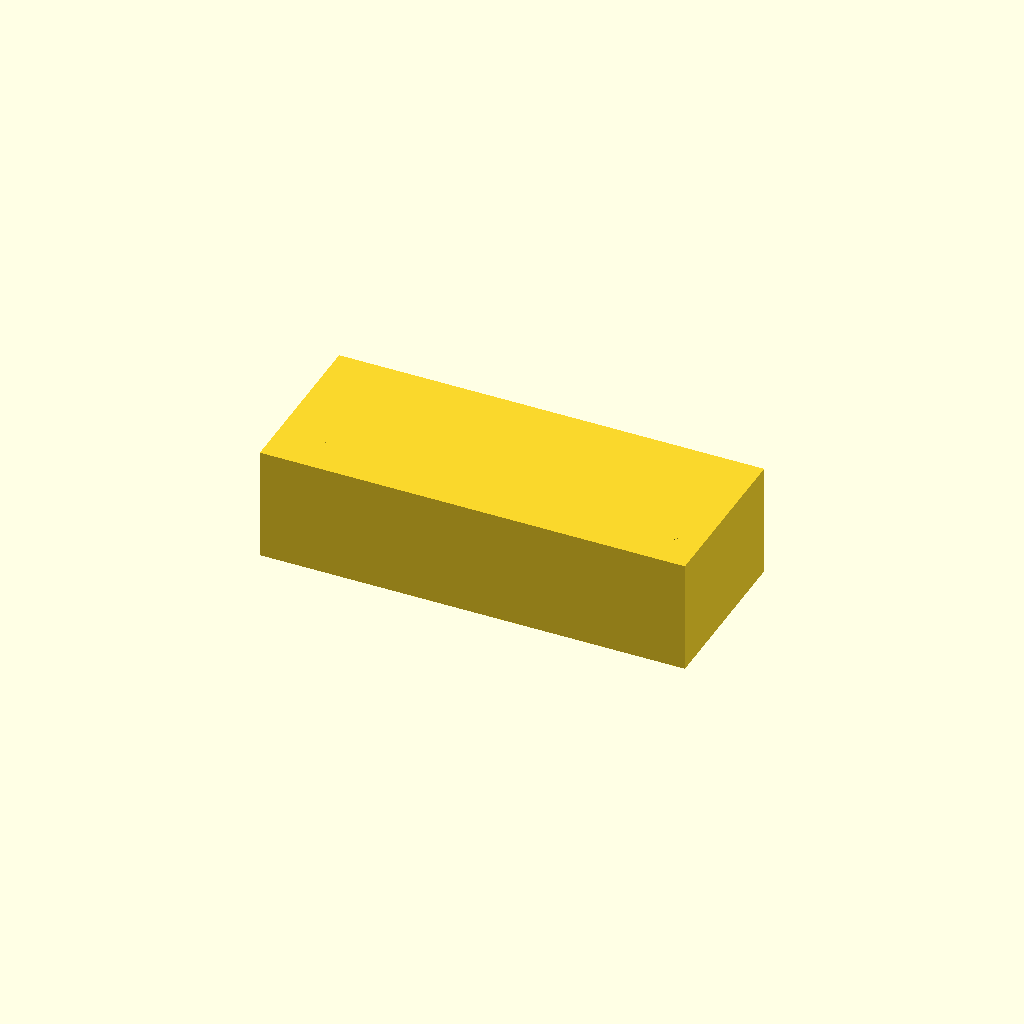
Cell 1: rendered with the file's own defaults.
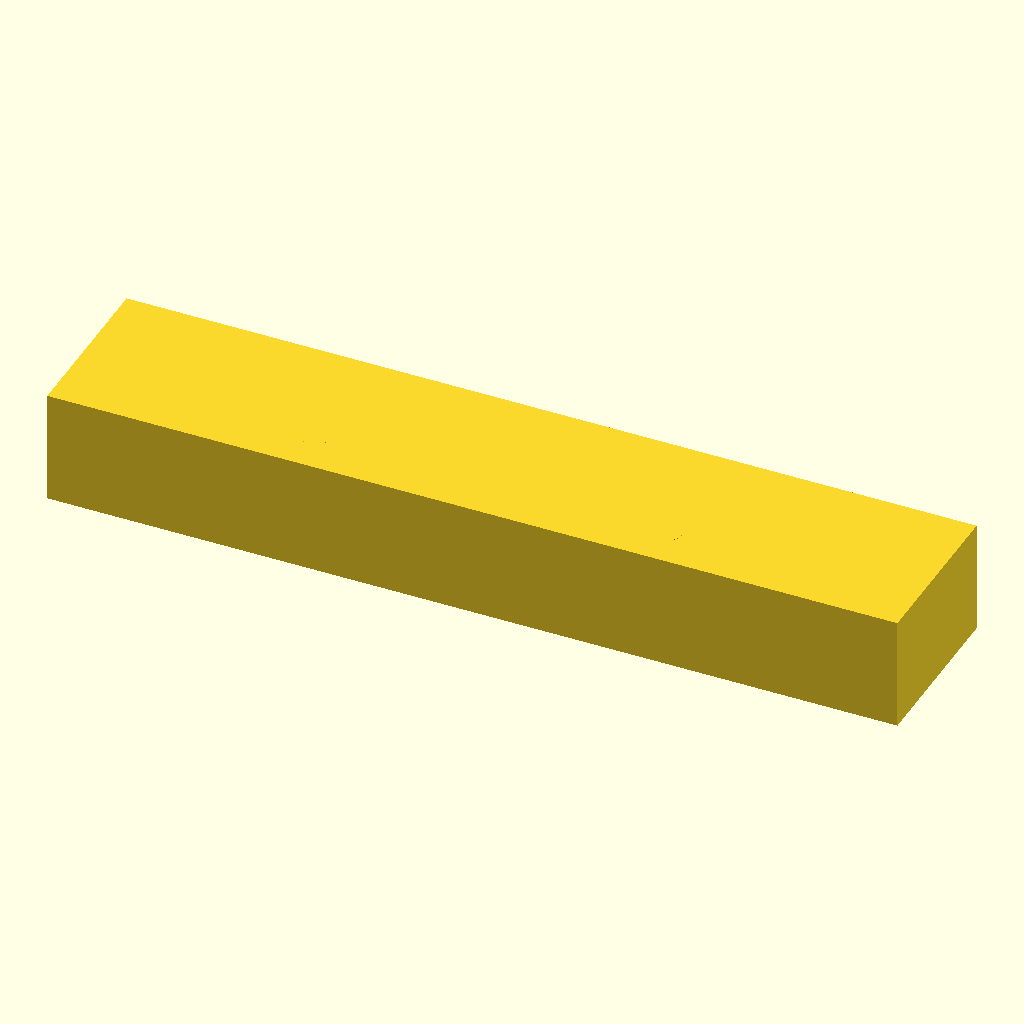
Cell 2: the same model with block_len = 120.
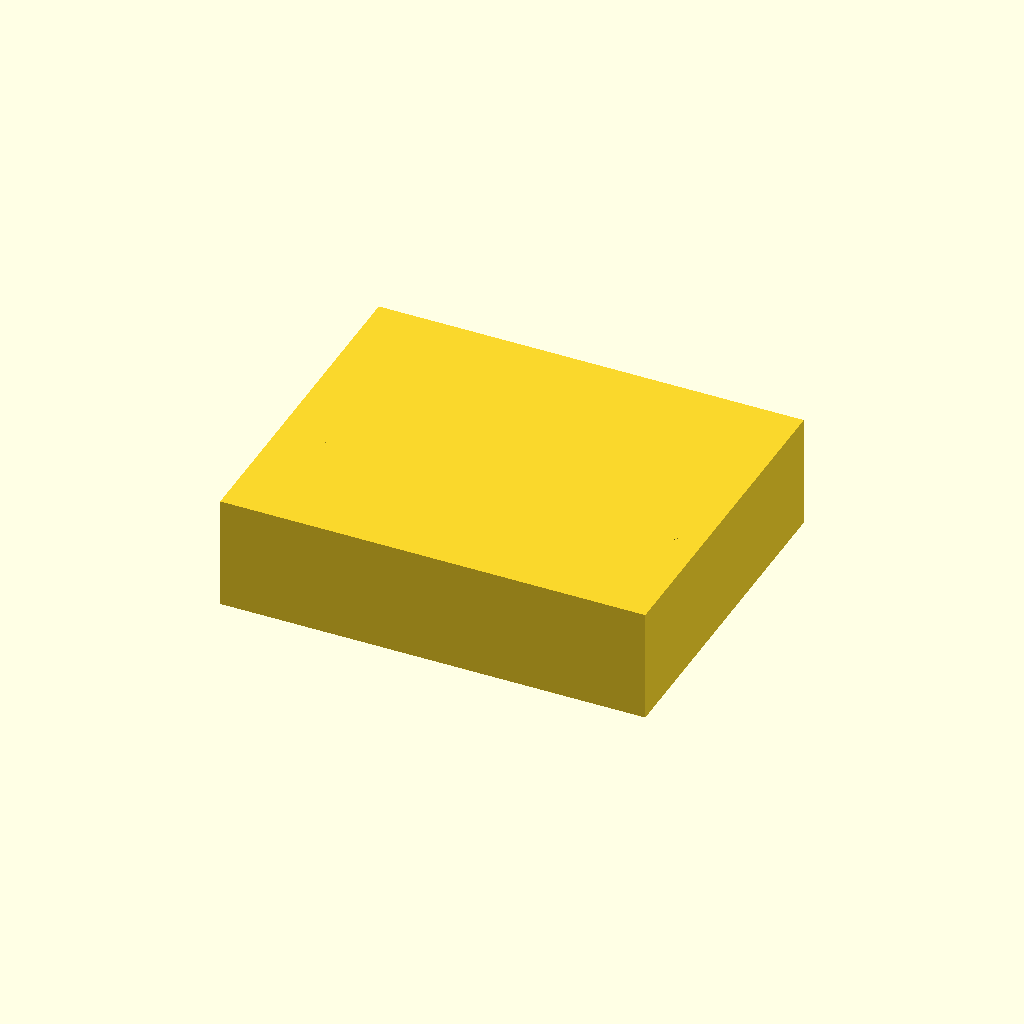
Cell 3 — block_wid set to 48, the other parameters unchanged.
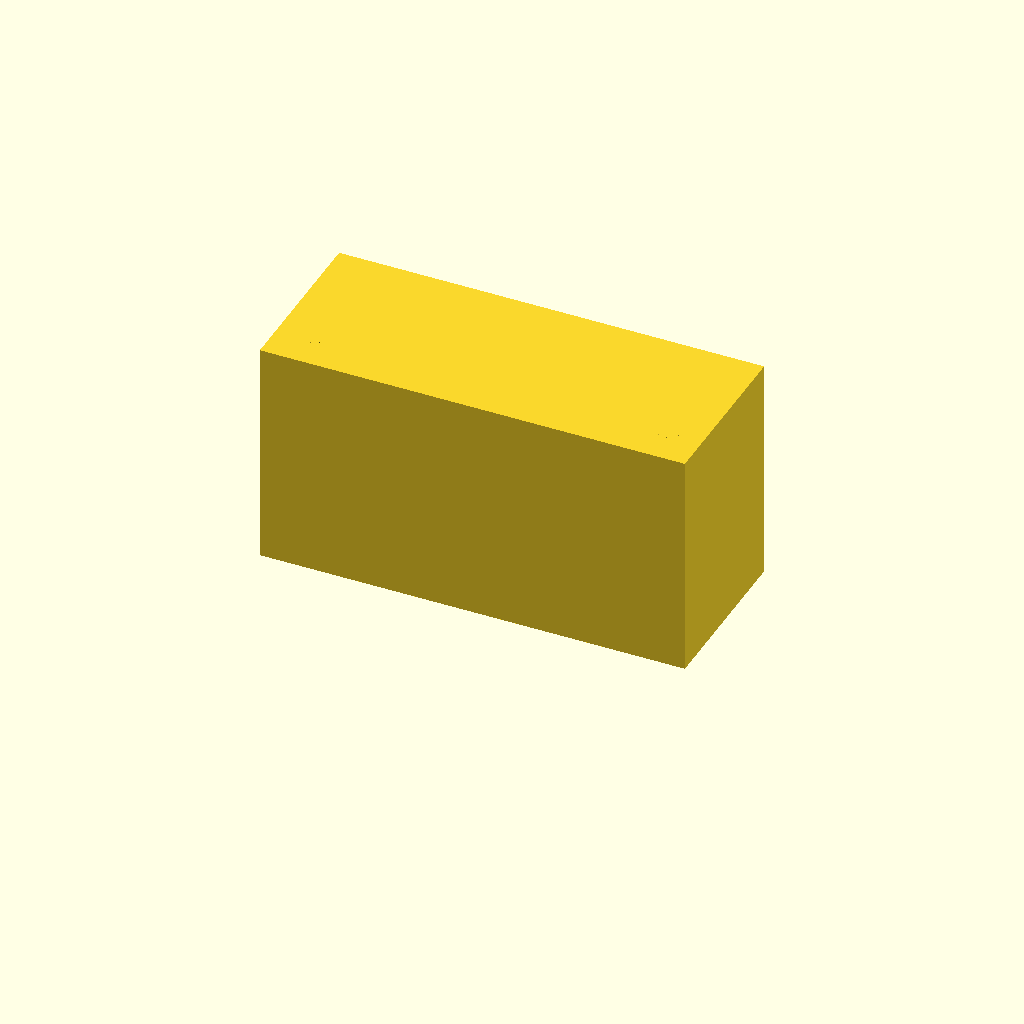
Cell 4 — block_hgt set to 32, the other parameters unchanged.
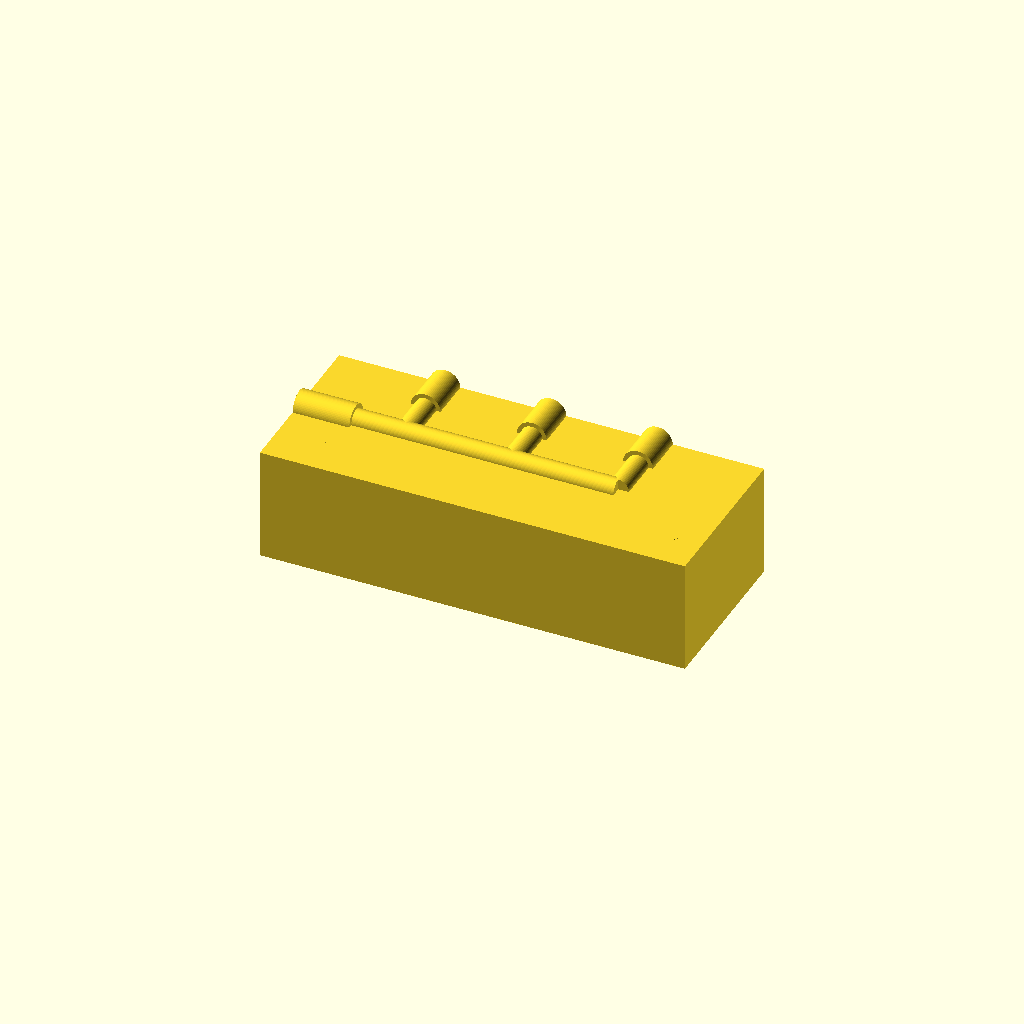
Cell 5: mid_z = 16 (everything else at default).
One fixed orthographic camera (rotation 55°, 0°, 25°; colour scheme Cornfield) for every cell.
Source of the model, bench/heldout/harness/bench/results/r4-qwen36-std/code/tiiny_Qwen_Qwen3.6-27B/tubing_manifold_1to3_s0_a0.scad:
// Manifold Block: 1-to-3 Splitter
// Dimensions measured in mm

// Block dimensions
block_len = 60;   // X
block_wid = 24;   // Y
block_hgt = 16;   // Z

// Channel geometry
channel_dia = 3;  // Internal channel diameter
mid_z = 8;        // Mid-plane height (z)

// Inlet socket (on -X face)
inlet_socket_dia = 4.2;
inlet_socket_depth = 8;
inlet_socket_y = 0;   // Centered in Y on the -X face
inlet_socket_x = -block_len/2; // On the -X face

// Main channel extent
main_channel_start_x = -block_len/2; // Starts at inlet
main_channel_end_x = 15;             // Stops inside block

// Outlet branches
outlet_branch_x_positions = [-15, 0, 15];
outlet_socket_dia = 4.2;
outlet_socket_depth = 6;
outlet_socket_y = block_wid/2; // On the +Y face

// Mounting holes
mount_hole_dia = 3.4;
mount_hole_x_positions = [-25, 25];
mount_hole_y = -6;

$fn = 64;

// Main block
translate([-block_len/2, -block_wid/2, 0])
  cube([block_len, block_wid, block_hgt]);

// --- Channels and Sockets ---

// Helper module to create a cylindrical channel/socket
// pos: [x, y, z] center
// dir: direction vector [dx, dy, dz]
// length: length of cylinder
// dia: diameter
module cyl_channel(pos, dir, length, dia) {
  translate(pos)
    rotate([90, 0, 0]) // Default is along Z, we'll rotate as needed
    rotate(v=[0,0,0], a=0) // Placeholder
    cylinder(h=length, r=dia/2, center=false);
}

// Better approach: use rotate_extrude or just rotate the cylinder appropriately.
// Since all channels are horizontal (along X or Y), we can rotate cylinders 90 deg.

// Inlet Socket (on -X face, pointing in +X)
translate([inlet_socket_x, inlet_socket_y, mid_z])
  rotate([0, 90, 0]) // Pointing along +X
  cylinder(h=inlet_socket_depth, r=inlet_socket_dia/2, center=false);

// Main Channel (along +X from inlet to x=15)
// Starts at inlet_socket_x + inlet_socket_depth? No, the socket is the start.
// The channel runs from the end of the socket to x=15.
// Actually, the socket is a counterbore. The channel is the 3mm bore.
// Let's model the 3mm channel first, then the sockets as larger bores.

// Main 3mm channel: from x = inlet_socket_x to x = main_channel_end_x
// Length = main_channel_end_x - inlet_socket_x
main_chan_len = main_channel_end_x - inlet_socket_x;
main_chan_start_pos = [inlet_socket_x + inlet_socket_depth/2, inlet_socket_y, mid_z]; 
// Wait, the socket is 8mm deep. The channel should start where the socket ends? 
// Or is the socket just an enlargement at the end? 
// "4.2 mm socket 8 mm deep for 4 mm tubing; from it the main channel runs..."
// This implies the socket is the termination feature. The 3mm channel runs from the 
// back of the socket to x=15.
// So 3mm channel starts at x = inlet_socket_x + inlet_socket_depth.
main_chan_3mm_start_x = inlet_socket_x + inlet_socket_depth;
main_chan_3mm_len = main_channel_end_x - main_chan_3mm_start_x;

translate([main_chan_3mm_start_x + main_chan_3mm_len/2, inlet_socket_y, mid_z])
  rotate([0, 90, 0])
  cylinder(h=main_chan_3mm_len, r=channel_dia/2, center=true);

// Outlet Branches (3mm channels)
// Each branch goes from the main channel (at specific x) to the +Y face.
// The main channel is at y = inlet_socket_y = 0.
// The outlet socket is at y = block_wid/2.
// So the 3mm channel runs from y=0 to y=(block_wid/2 - outlet_socket_depth).
// And the socket is the last part.

for (bx = outlet_branch_x_positions) {
  // 3mm channel
  branch_len = (block_wid/2 - outlet_socket_depth) - 0; // From y=0 to start of socket
  branch_center_y = 0 + branch_len/2;
  
  translate([bx, branch_center_y, mid_z])
    rotate([90, 0, 0]) // Pointing along +Y
    cylinder(h=branch_len, r=channel_dia/2, center=true);
    
  // Outlet Socket (4.2mm, 6mm deep) at +Y face
  socket_center_y = block_wid/2 - outlet_socket_depth/2;
  translate([bx, socket_center_y, mid_z])
    rotate([90, 0, 0])
    cylinder(h=outlet_socket_depth, r=outlet_socket_dia/2, center=true);
}

// --- Mounting Holes ---
for (mx = mount_hole_x_positions) {
  translate([mx, mount_hole_y, block_hgt/2])
    cylinder(h=block_hgt + 0.02, r=mount_hole_dia/2, center=true); // +0.02 to ensure through-hole
}
Parameter table extracted from the source (name, type, default, range or options):
block_len: number, default 60
block_wid: number, default 24
block_hgt: number, default 16
channel_dia: number, default 3
mid_z: number, default 8
inlet_socket_dia: number, default 4.2
inlet_socket_depth: number, default 8
inlet_socket_y: number, default 0
main_channel_end_x: number, default 15
outlet_branch_x_positions: vector, default [-15, 0, 15]
outlet_socket_dia: number, default 4.2
outlet_socket_depth: number, default 6
mount_hole_dia: number, default 3.4
mount_hole_x_positions: vector, default [-25, 25]
mount_hole_y: number, default -6
